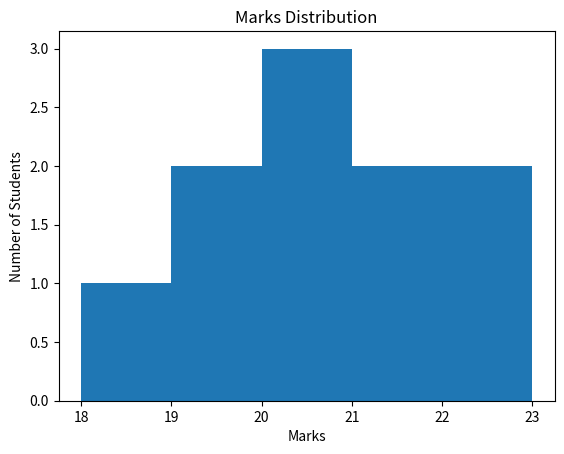

Reproduce this figure in Python.
import matplotlib.pyplot as plt

marks = [18, 19, 19, 20, 20, 20, 21, 21, 22, 23]

plt.hist(marks, bins=[18, 19, 20, 21, 22, 23])
plt.xlabel("Marks")
plt.ylabel("Number of Students")
plt.title("Marks Distribution")
plt.show()
